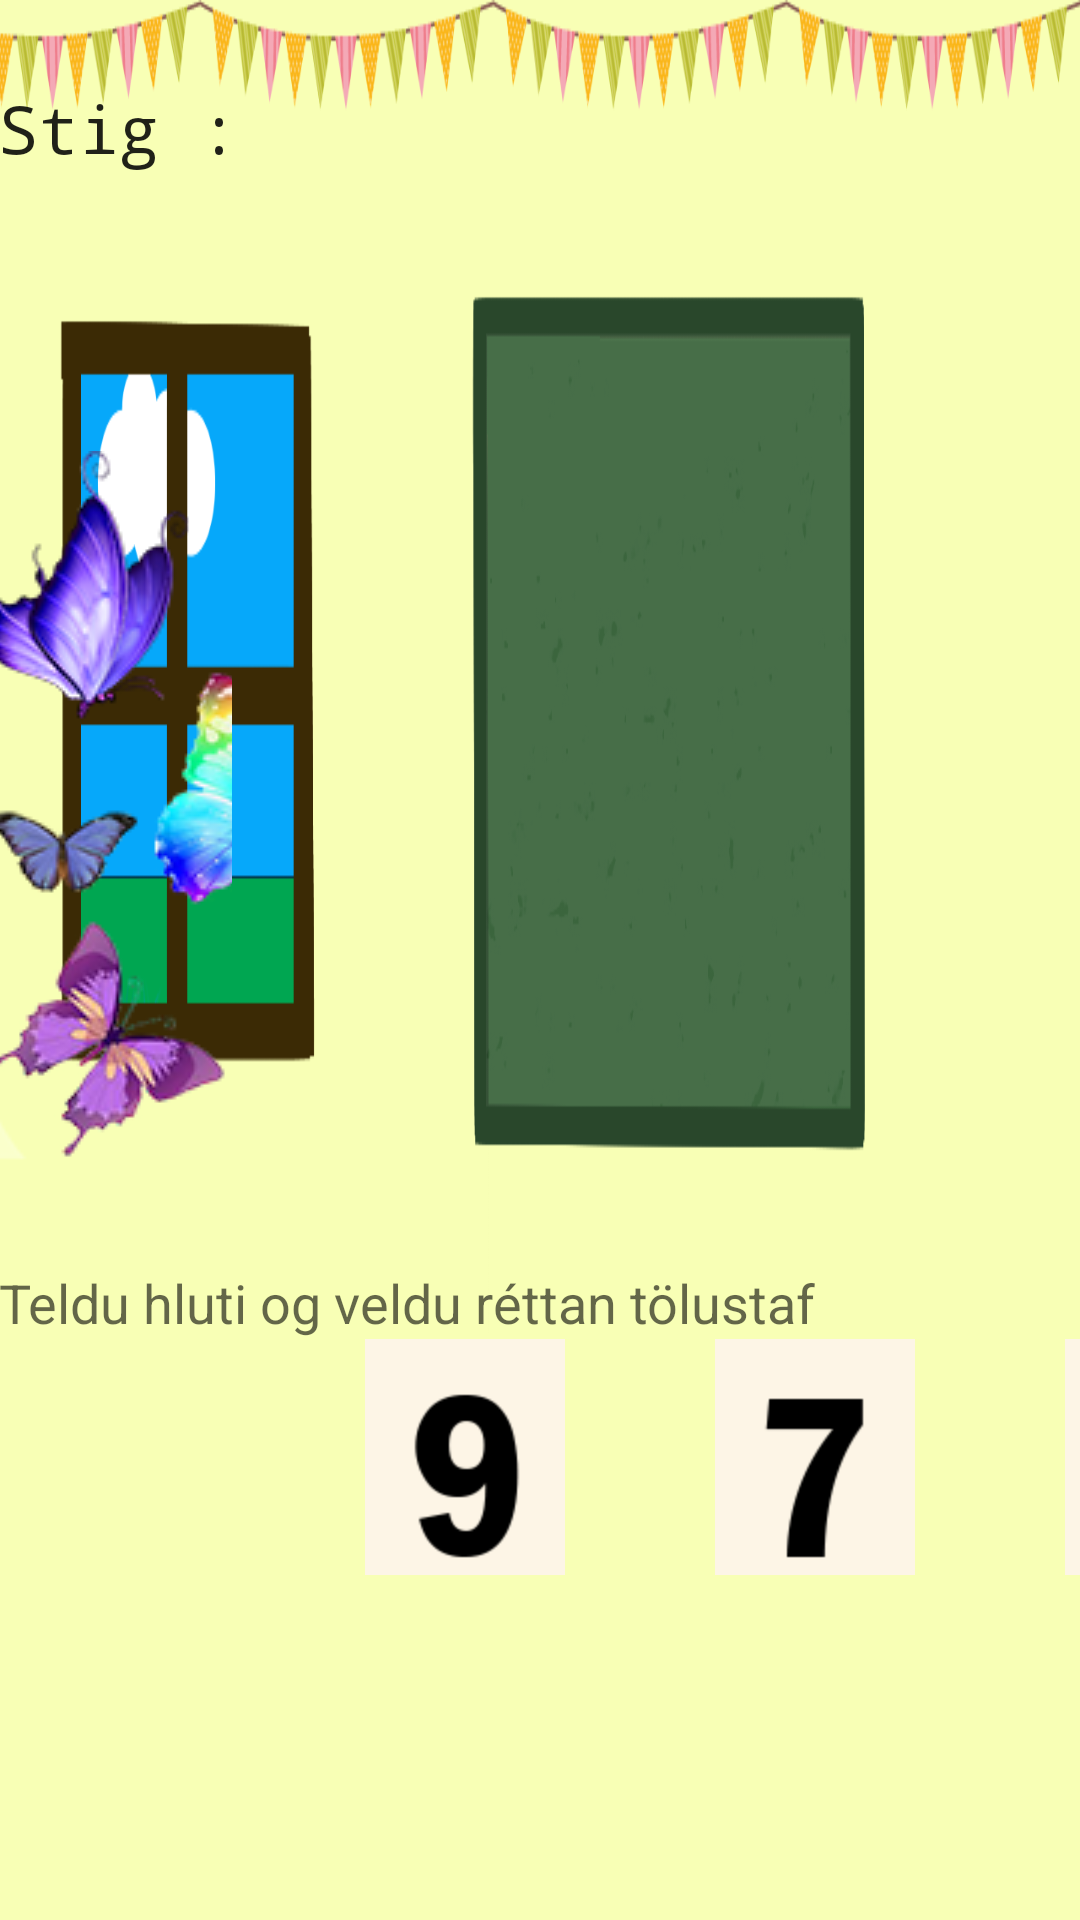

Android layout source for this screen:
<!-- AndroidManifest.xml: application theme AppTheme -->
<!-- res/layout/activity_math_level_1.xml -->
<RelativeLayout xmlns:android="http://schemas.android.com/apk/res/android"
    xmlns:tools="http://schemas.android.com/tools" android:layout_width="match_parent"
    android:layout_height="match_parent" android:paddingLeft="@dimen/activity_horizontal_margin"
    android:paddingRight="@dimen/activity_horizontal_margin"
    android:paddingTop="@dimen/activity_vertical_margin"
    android:paddingBottom="@dimen/activity_vertical_margin"
    android:background="@drawable/bs"
    tools:context="gl.giskaland.MathGame"
    android:clickable="true">

    <ImageButton
        android:layout_width="wrap_content"
        android:layout_height="wrap_content"
        android:id="@+id/IMG"
        android:src="@drawable/ten_1"
        android:background="@android:color/transparent"
        android:layout_marginTop="93dp"
        android:layout_marginRight="283dp"
        android:layout_marginEnd="283dp"
        android:layout_below="@+id/TextMathLevel1score"
        android:layout_alignParentRight="true"
        android:layout_alignParentEnd="true" />

    <ImageButton
        android:layout_width="wrap_content"
        android:layout_height="wrap_content"
        android:id="@+id/IBout1"
        android:src="@drawable/nine"
        android:background="@android:color/transparent"
        android:layout_marginBottom="115dp"
        android:paddingRight="50dp"
        android:layout_alignParentBottom="true"
        android:layout_centerHorizontal="true" />

    <ImageButton
        android:layout_width="wrap_content"
        android:layout_height="wrap_content"
        android:id="@+id/IBout2"
        android:src="@drawable/seven"
        android:background="@android:color/transparent"
        android:layout_alignTop="@+id/IBout3"
        android:layout_toRightOf="@+id/IBout1"
        android:layout_toEndOf="@+id/IBout1"
        android:paddingRight="50dp" />

    <ImageButton
        android:layout_width="wrap_content"
        android:layout_height="wrap_content"
        android:id="@+id/IBout3"
        android:src="@drawable/six"
        android:background="@android:color/transparent"
        android:layout_alignTop="@+id/IBout1"
        android:layout_toRightOf="@+id/IBout2"
        android:layout_toEndOf="@+id/IBout2"
        android:paddingRight="50dp" />

    <ImageButton
        android:layout_width="wrap_content"
        android:layout_height="wrap_content"
        android:id="@+id/IBout4"
        android:src="@drawable/five"
        android:background="@android:color/transparent"
        android:layout_alignTop="@+id/IBout1"
        android:layout_toRightOf="@+id/IBout3"
        android:layout_toEndOf="@+id/IBout3"
        android:adjustViewBounds="true" />

    <TextView
        android:layout_width="wrap_content"
        android:layout_height="wrap_content"
        android:textAppearance="?android:attr/textAppearanceLarge"
        android:text="@string/score"
        android:typeface="monospace"
        android:id="@+id/TextMathLevel1score"
        android:background="@android:color/transparent"
        android:layout_alignParentTop="true"
        android:layout_alignParentLeft="true"
        android:layout_alignParentStart="true"
        android:layout_marginTop="28dp" />

    <TextView
        android:layout_width="wrap_content"
        android:layout_height="wrap_content"
        android:textAppearance="?android:attr/textAppearanceMedium"
        android:text="@string/MathLevel1direction"
        android:id="@+id/textView3"
        android:layout_above="@+id/IBout1"
        android:layout_alignParentLeft="true"
        android:layout_alignParentStart="true" />


</RelativeLayout>
<!-- resources referenced by this layout -->
<resources>
  <!-- drawable bs: png bitmap (drawable-mdpi, 49952 bytes) -->
  <!-- drawable five: png bitmap (drawable-hdpi, 4800 bytes) -->
  <!-- drawable nine: png bitmap (drawable-hdpi, 5257 bytes) -->
  <!-- drawable seven: png bitmap (drawable-hdpi, 4093 bytes) -->
  <!-- drawable six: png bitmap (drawable-hdpi, 5379 bytes) -->
  <!-- drawable ten_1: png bitmap (drawable-mdpi, 91571 bytes) -->
  <string name="MathLevel1direction">Teldu hluti og veldu réttan tölustaf</string>
  <string name="score">Stig : </string>
  <style name="AppTheme" parent="Theme.AppCompat.Light.DarkActionBar">
          
      </style>
</resources>
